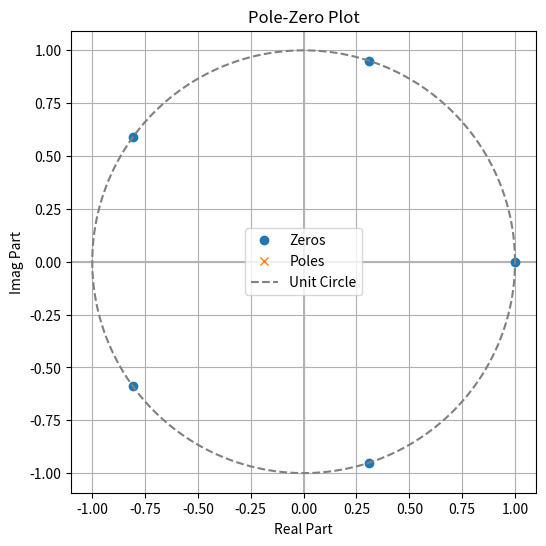
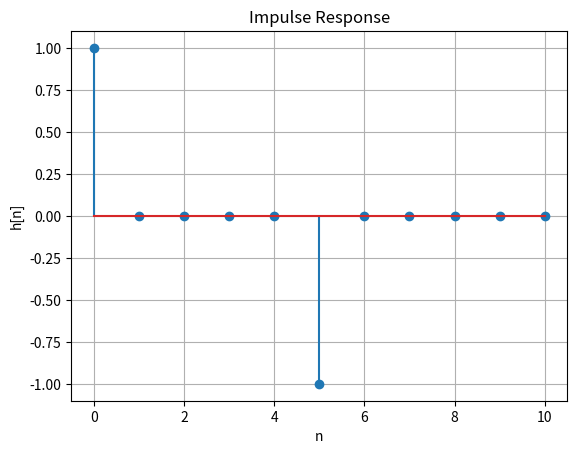
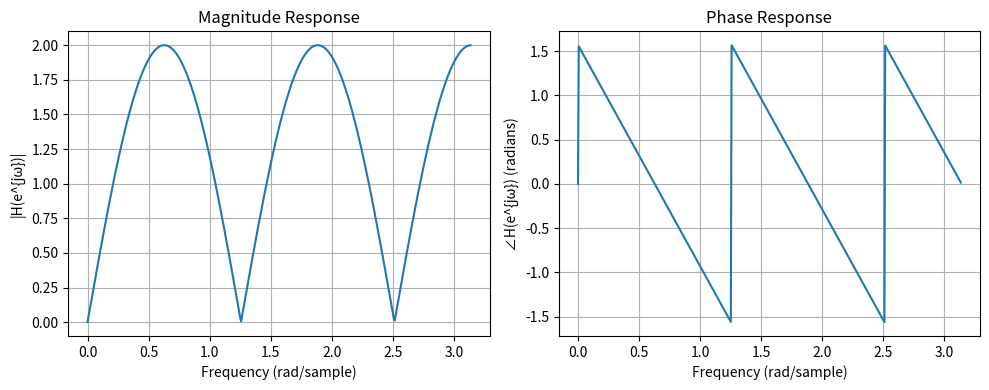

Python code for these plots, in order:
import numpy as np
import matplotlib.pyplot as plt
from scipy import signal

# ========== 参数设置 ==========
N = 5  # 可以根据题目需要修改

# ========== 1. 系统函数 H(z) = 1 - z^{-N} ==========
# 对应于差分方程 y[n] = x[n] - x[n - N]
# 在 z 域下, 系统函数 H(z) = 1 - z^(-N)
# 若用滤波器系数表示(b/a), 则:
# b = [1, 0, 0, ..., 0, -1] (长度 N+1, 其中 b[0] = 1, b[N] = -1)
# a = [1]
b = np.zeros(N + 1)
b[0] = 1
b[-1] = -1  # 或者 b[N] = -1
a = [1]

# ========== 2. 画极零点图 (Pole-Zero Plot) ==========
# 求零点和极点
zeros = np.roots(b)
poles = np.roots(a)

plt.figure(figsize=(6, 6))
plt.axhline(0, color='0.7')  # x轴
plt.axvline(0, color='0.7')  # y轴

# 画零点(用 'o')和极点(用 'x')
plt.plot(zeros.real, zeros.imag, 'o', label='Zeros')
plt.plot(poles.real, poles.imag, 'x', label='Poles')

# 画单位圆
theta = np.linspace(0, 2*np.pi, 200)
unit_circle = np.exp(1j*theta)
plt.plot(unit_circle.real, unit_circle.imag, '--', color='gray', label='Unit Circle')

plt.title('Pole-Zero Plot')
plt.xlabel('Real Part')
plt.ylabel('Imag Part')
plt.grid(True)
plt.axis('equal')
plt.legend()
plt.show()

# ========== 3. 画单位冲激响应 (Impulse Response) ==========
# 构造一个单位冲激序列，长度取 2N+1 以方便观察
imp_len = 2*N + 1
impulse = np.zeros(imp_len)
impulse[0] = 1  # delta[n]

# 通过 lfilter 计算系统对冲激输入的响应
h = signal.lfilter(b, a, impulse)

plt.figure()
plt.stem(range(imp_len), h)
plt.title('Impulse Response')
plt.xlabel('n')
plt.ylabel('h[n]')
plt.grid(True)
plt.show()

# ========== 4. 画频率响应 (Frequency Response) ==========
w, H = signal.freqz(b, a, worN=512)  # w 是数字角频率，H 是频率响应(复数)

plt.figure(figsize=(10, 4))

# (a) 幅度响应
plt.subplot(1, 2, 1)
plt.plot(w, np.abs(H))
plt.title('Magnitude Response')
plt.xlabel('Frequency (rad/sample)')
plt.ylabel('|H(e^{jω})|')
plt.grid(True)

# (b) 相位响应
plt.subplot(1, 2, 2)
plt.plot(w, np.angle(H))
plt.title('Phase Response')
plt.xlabel('Frequency (rad/sample)')
plt.ylabel('∠H(e^{jω}) (radians)')
plt.grid(True)

plt.tight_layout()
plt.show()